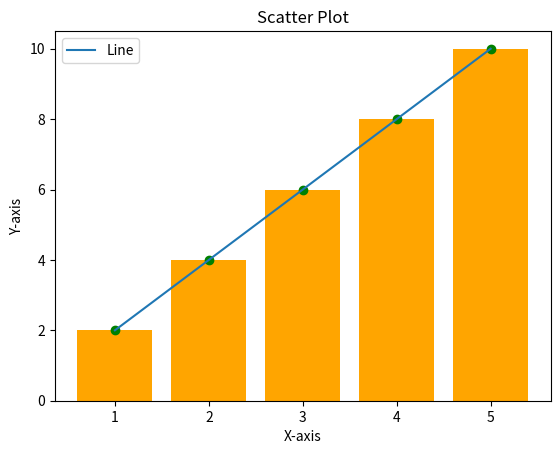

The script that saved this image:
import matplotlib.pyplot as plt

# Data
x = [1, 2, 3, 4, 5]
y = [2, 4, 6, 8, 10]

# Line plot
plt.plot(x, y, label="Line")
plt.xlabel("X-axis")
plt.ylabel("Y-axis")
plt.title("Simple Line Plot")
plt.legend()
plt.show()

# Bar plot
plt.bar(x, y, color="orange")
plt.title("Bar Chart")
plt.show()

# Scatter plot
plt.scatter(x, y, color="green")
plt.title("Scatter Plot")
plt.show()
